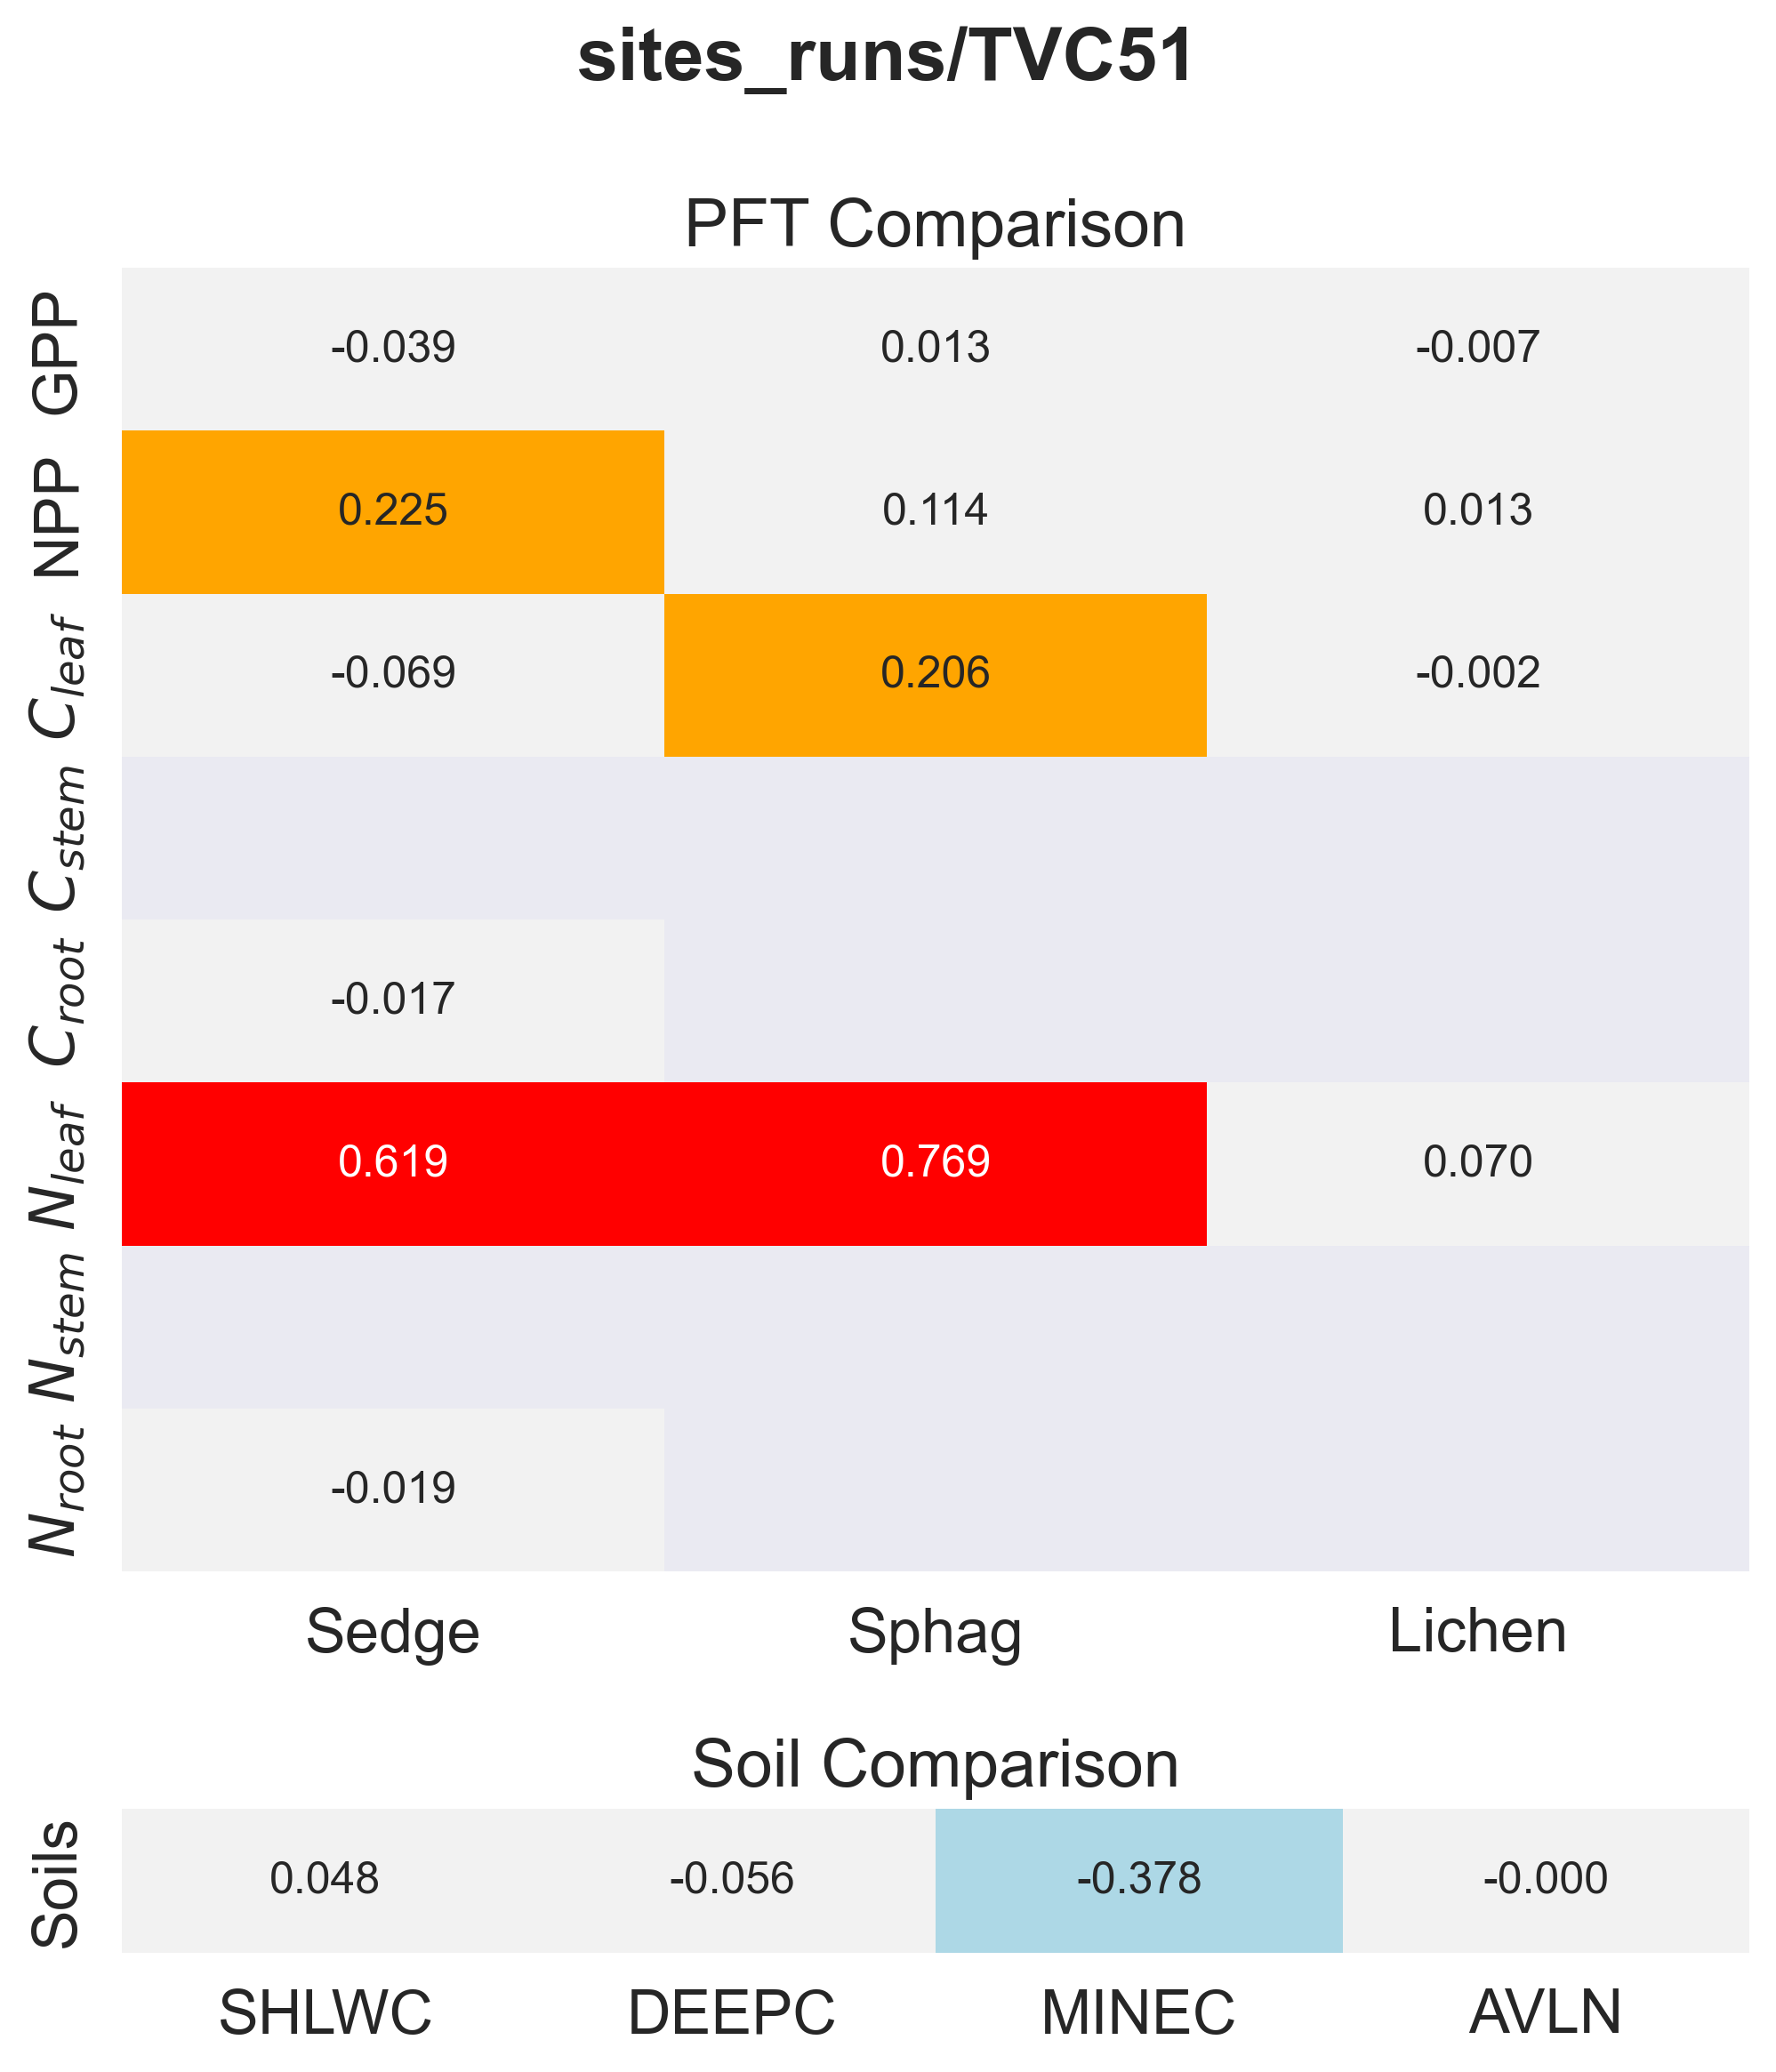

Source data for this figure (header and first rows):
panel, metric, item, value
PFT Comparison, GPP, Sedge, -0.03923
PFT Comparison, GPP, Sphag, 0.01322
PFT Comparison, GPP, Lichen, -0.006811
PFT Comparison, NPP, Sedge, 0.2247
PFT Comparison, NPP, Sphag, 0.1141
PFT Comparison, NPP, Lichen, 0.01296
PFT Comparison, $C_{leaf}$, Sedge, -0.06938
PFT Comparison, $C_{leaf}$, Sphag, 0.2057
PFT Comparison, $C_{leaf}$, Lichen, -0.00186
PFT Comparison, $C_{root}$, Sedge, -0.01696
PFT Comparison, $N_{leaf}$, Sedge, 0.6188
PFT Comparison, $N_{leaf}$, Sphag, 0.769
PFT Comparison, $N_{leaf}$, Lichen, 0.07043
PFT Comparison, $N_{root}$, Sedge, -0.01851
Soil Comparison, Soils, SHLWC, 0.04826
Soil Comparison, Soils, DEEPC, -0.05641
Soil Comparison, Soils, MINEC, -0.3776
Soil Comparison, Soils, AVLN, -2.3390473536508916e-06
